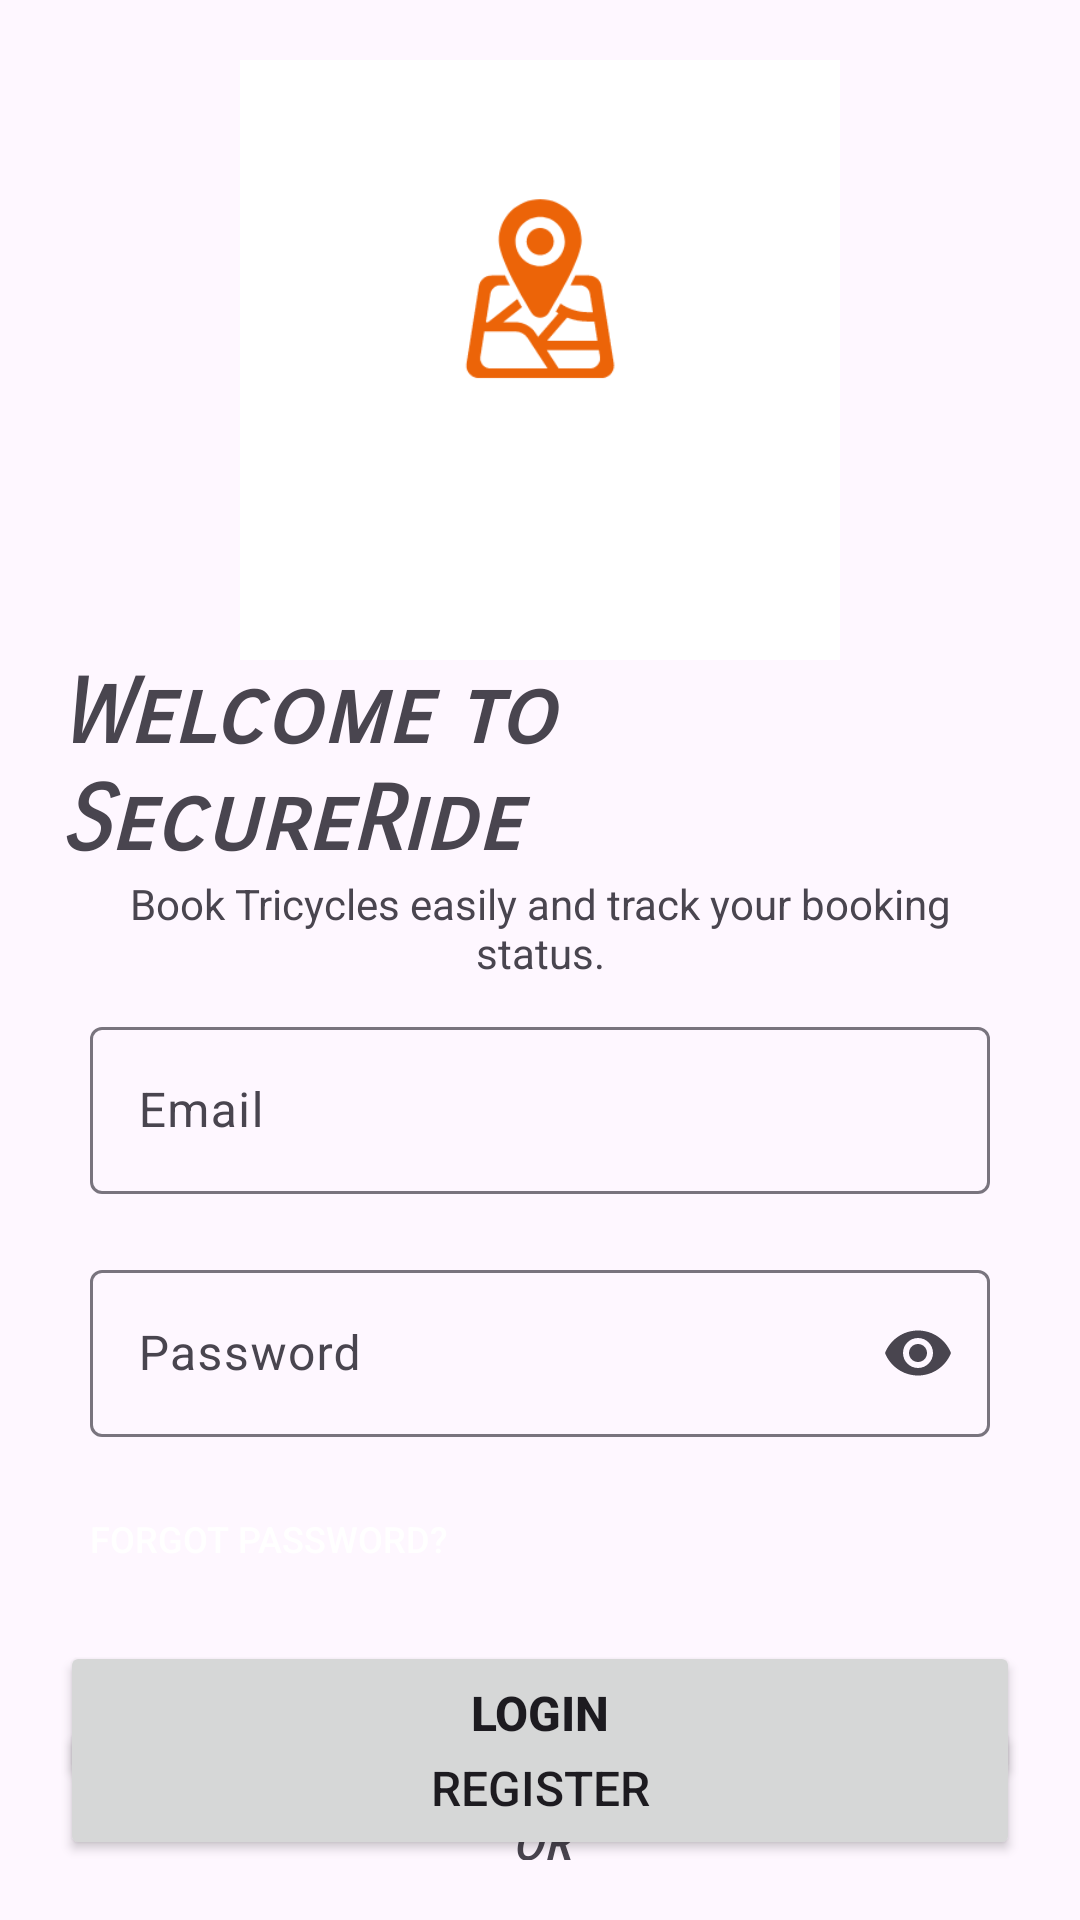

Layout XML and referenced resources for this Android screen:
<!-- AndroidManifest.xml: application theme Theme.Material3.Light -->
<!-- res/layout/activity_main.xml -->
<androidx.constraintlayout.widget.ConstraintLayout
    xmlns:android="http://schemas.android.com/apk/res/android"
    xmlns:app="http://schemas.android.com/apk/res-auto"
    xmlns:tools="http://schemas.android.com/tools"
    android:layout_width="match_parent"
    android:layout_height="match_parent"
    android:padding="20dp"
    tools:context=".LoginActivity">

    <ImageView
        android:id="@+id/logoImageView"
        android:layout_width="match_parent"
        android:layout_height="200dp"
        android:src="@drawable/logo"
        app:layout_constraintTop_toTopOf="parent"
        app:layout_constraintStart_toStartOf="parent"
        app:layout_constraintEnd_toEndOf="parent"
        app:layout_constraintBottom_toTopOf="@id/welcomeTextView" />

    <TextView
        android:id="@+id/welcomeTextView"
        android:layout_width="wrap_content"
        android:layout_height="wrap_content"
        android:fontFamily="sans-serif-smallcaps"
        android:text="Welcome to SecureRide"
        android:textSize="30sp"
        android:textStyle="bold|italic"
        app:layout_constraintTop_toBottomOf="@id/logoImageView"
        app:layout_constraintStart_toStartOf="parent"
        app:layout_constraintEnd_toEndOf="parent" />

    <TextView
        android:id="@+id/descriptionTextView"
        android:layout_width="wrap_content"
        android:layout_height="wrap_content"
        android:gravity="center"
        android:text="Book Tricycles easily and track your booking status."
        android:textSize="14sp"
        android:textStyle="normal"
        app:layout_constraintTop_toBottomOf="@id/welcomeTextView"
        app:layout_constraintStart_toStartOf="parent"
        app:layout_constraintEnd_toEndOf="parent" />

    <com.google.android.material.textfield.TextInputLayout
        android:id="@+id/usernameTextInputLayout"
        android:layout_width="match_parent"
        android:layout_height="wrap_content"
        android:padding="10dp"
        app:endIconMode="clear_text"
        app:layout_constraintTop_toBottomOf="@id/descriptionTextView"
        app:layout_constraintStart_toStartOf="parent"
        app:layout_constraintEnd_toEndOf="parent">

        <com.google.android.material.textfield.TextInputEditText
            android:id="@+id/username"
            android:layout_width="match_parent"
            android:layout_height="wrap_content"
            android:hint="Email"
            android:inputType="text" />

    </com.google.android.material.textfield.TextInputLayout>

    <com.google.android.material.textfield.TextInputLayout
        android:id="@+id/passwordTextInputLayout"
        android:layout_width="match_parent"
        android:layout_height="wrap_content"
        android:padding="10dp"
        app:endIconMode="password_toggle"
        app:layout_constraintTop_toBottomOf="@id/usernameTextInputLayout"
        app:layout_constraintStart_toStartOf="parent"
        app:layout_constraintEnd_toEndOf="parent">

        <com.google.android.material.textfield.TextInputEditText
            android:id="@+id/password"
            android:layout_width="match_parent"
            android:layout_height="wrap_content"
            android:hint="Password"
            android:inputType="textPassword" />

    </com.google.android.material.textfield.TextInputLayout>

    <androidx.appcompat.widget.AppCompatButton
        android:id="@+id/btnForgotPass"
        android:layout_width="match_parent"
        android:layout_height="wrap_content"
        android:layout_marginLeft="10dp"
        android:background="@android:color/transparent"
        android:text="Forgot Password?"
        android:textAlignment="textStart"
        android:textSize="12sp"
        android:textColor="@color/white"
        app:layout_constraintTop_toBottomOf="@id/passwordTextInputLayout"
        app:layout_constraintStart_toStartOf="parent"
        app:layout_constraintEnd_toEndOf="parent" />

    <androidx.appcompat.widget.AppCompatButton
        android:id="@+id/btnSubmit"
        android:layout_width="match_parent"
        android:layout_height="wrap_content"
        android:layout_marginTop="10dp"
        android:padding="10dp"
        android:text="LOGIN"
        android:textSize="16sp"
        android:textStyle="bold"
        app:layout_constraintTop_toBottomOf="@id/btnForgotPass"
        app:layout_constraintStart_toStartOf="parent"
        app:layout_constraintEnd_toEndOf="parent" />

    <TextView
        android:layout_width="match_parent"
        android:layout_height="wrap_content"
        android:layout_margin="10dp"
        android:fontFamily="sans-serif-smallcaps"
        android:gravity="center"
        android:text="OR"
        android:textSize="16sp"
        android:textStyle="bold|italic"
        app:layout_constraintTop_toBottomOf="@id/btnSubmit"
        app:layout_constraintStart_toStartOf="parent"
        app:layout_constraintEnd_toEndOf="parent" />

    <androidx.appcompat.widget.AppCompatButton
        android:id="@+id/btnGoogle"
        android:layout_width="match_parent"
        android:layout_height="wrap_content"
        android:layout_marginTop="30dp"
        android:padding="10dp"
        android:text="Sign in with Google"
        android:textSize="16sp"
        android:textStyle="bold"
        app:layout_constraintTop_toBottomOf="@id/btnSubmit"
        app:layout_constraintStart_toStartOf="parent"
        app:layout_constraintEnd_toEndOf="parent" />

    <ProgressBar
        android:id="@+id/progressBar"
        android:layout_width="match_parent"
        android:layout_height="200dp"
        android:visibility="gone"
        app:layout_constraintTop_toTopOf="parent"
        app:layout_constraintStart_toStartOf="parent"
        app:layout_constraintEnd_toEndOf="parent"
        app:layout_constraintBottom_toBottomOf="parent" />

    <androidx.appcompat.widget.AppCompatButton
        android:id="@+id/btnRegister"
        android:layout_width="match_parent"
        android:layout_height="wrap_content"
        android:text="Register"
        android:textSize="16sp"
        app:layout_constraintBottom_toBottomOf="parent"
        app:layout_constraintStart_toStartOf="parent"
        app:layout_constraintEnd_toEndOf="parent" />

</androidx.constraintlayout.widget.ConstraintLayout>
<!-- resources referenced by this layout -->
<resources>
  <color name="white">#FFFFFFFF</color>
  <!-- drawable logo: png bitmap (drawable, 9876 bytes) -->
</resources>
